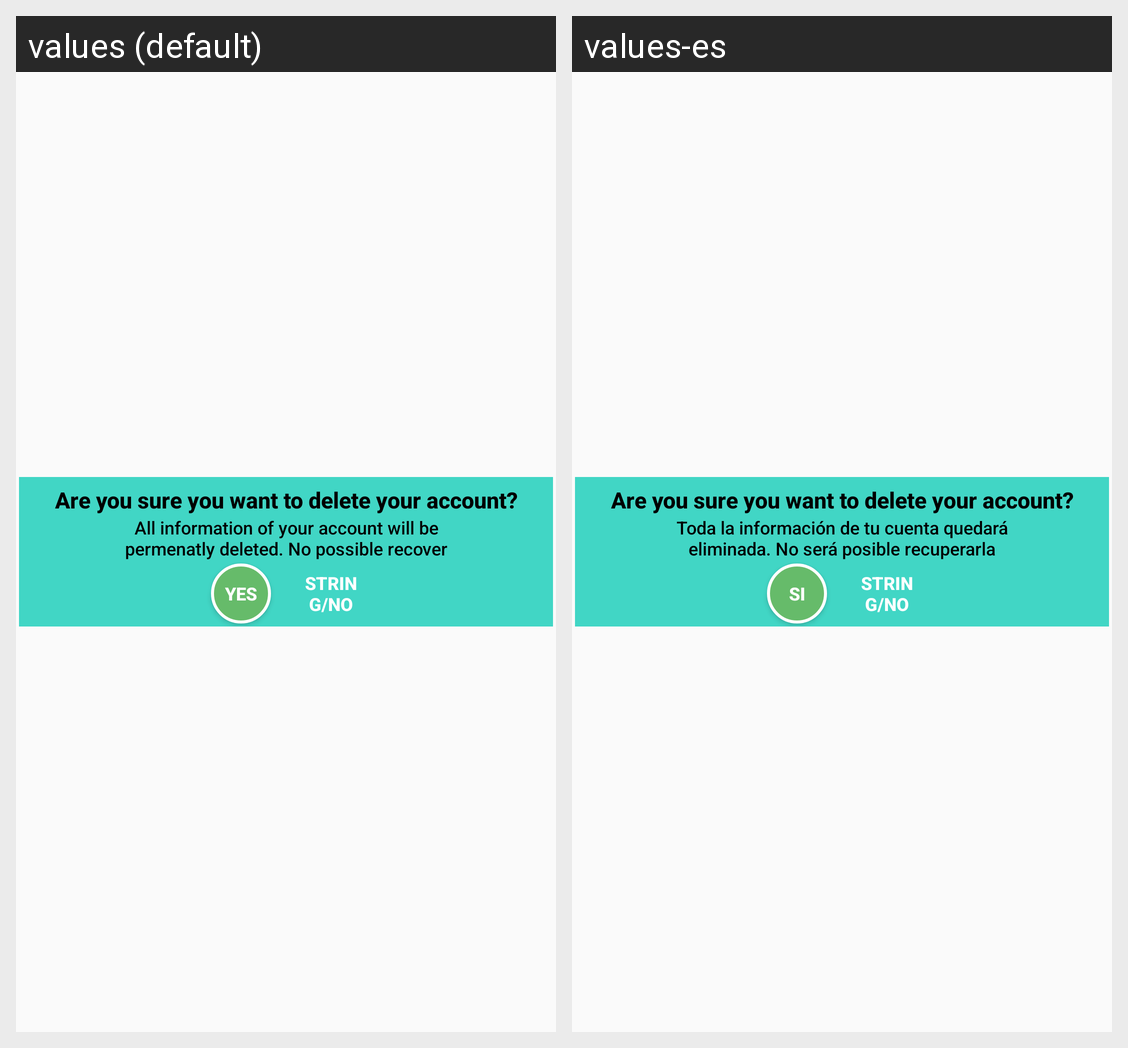

This grid shows one Android layout under two languages. Give, for every string resource on the screen, its name, the default text and each shown locale's text.
Android screen res/layout/delete_account.xml rendered under 2 locales, left to right: values (default), values-es. Device: Nexus 5 (rendered at 1080×1920; each locale shown at half size, 540×960, under a caption strip naming it); theme AppTheme.
Strings drawn on this screen, with the default value and each locale's value (text and hints the layout hard-codes, and strings that could not be matched under every locale, appear in the picture but are not listed):

delete_Account
  values: Are you sure you want to delete your account?
  values-es: Are you sure you want to delete your account?

information_byebye
  values: All information of your account will be permenatly deleted. No possible recover
  values-es: Toda la información de tu cuenta quedará eliminada. No será posible recuperarla

yes
  values: YES
  values-es: SI
